Run: headless pygame with SDL's dummy video driver; simulated clock (each Clock.tick advances the game by its frame time, no real sleeping); random seed 0; keys injected as events and as key.get_pressed() state; no mouse input.
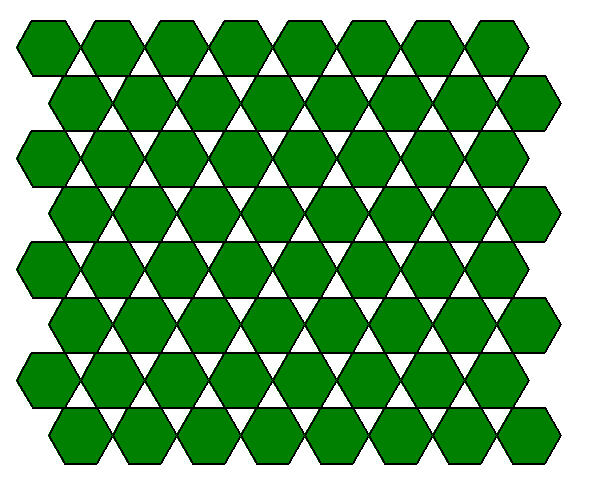
Frame 1 of 4 · flips 1–60 · no input
Frame 2 of 4 · flips 61–180 · tapped SPACE, RETURN · held RIGHT (→), D · screen unchanged from frame 1, image omitted
Frame 3 of 4 · flips 181–300 · held DOWN (↓), S · screen unchanged from frame 2, image omitted
Frame 4 of 4 · flips 301–420 · held LEFT (←), A, UP (↑), W · screen unchanged from frame 3, image omitted

The pygame program that drew these frames:

import pygame
import sys
import math

# Initialisierung von Pygame
pygame.init()

# Fenstergröße
WIDTH, HEIGHT = 600, 500

# Farben
WHITE = (255, 255, 255)
GREEN = (0, 128, 0)
BLACK = (0, 0, 0)

# Erstellung des Fensters
screen = pygame.display.set_mode((WIDTH, HEIGHT))
pygame.display.set_caption("Symmetrische Hexagone mit Rahmen")

# Funktion zum Zeichnen eines Hexagons mit Rahmen
def draw_hexagon_with_border(surface, fill_color, border_color, center, size):
    angle = 360 / 6
    points = []
    for i in range(6):
        x = center[0] + size * math.cos(math.radians(angle * i))
        y = center[1] + size * math.sin(math.radians(angle * i))
        points.append((x, y))
    pygame.draw.polygon(surface, fill_color, points)
    pygame.draw.lines(surface, border_color, True, points, 2)

# Größe und Anzahl der Hexagone im Gitter
hexagon_size = 32
rows = 8
cols = 8

# Berechnung des horizontalen und vertikalen Versatzes für die Zentrierung
x_offset = 1.5 * hexagon_size
y_offset = hexagon_size * math.sqrt(3) / 2

# Hauptspielschleife
while True:
    for event in pygame.event.get():
        if event.type == pygame.QUIT:
            pygame.quit()
            sys.exit()

    # Hintergrund zeichnen
    screen.fill(WHITE)

    # Hexagone mit Rahmen zeichnen
    for row in range(rows):
        for col in range(cols):
            x = col * 2 * hexagon_size + (row % 2) * hexagon_size + x_offset
            y = row * hexagon_size * math.sqrt(3) + y_offset
            draw_hexagon_with_border(screen, GREEN, BLACK, (x, y+20), hexagon_size)

    pygame.display.flip()
    pygame.time.Clock().tick(30)
